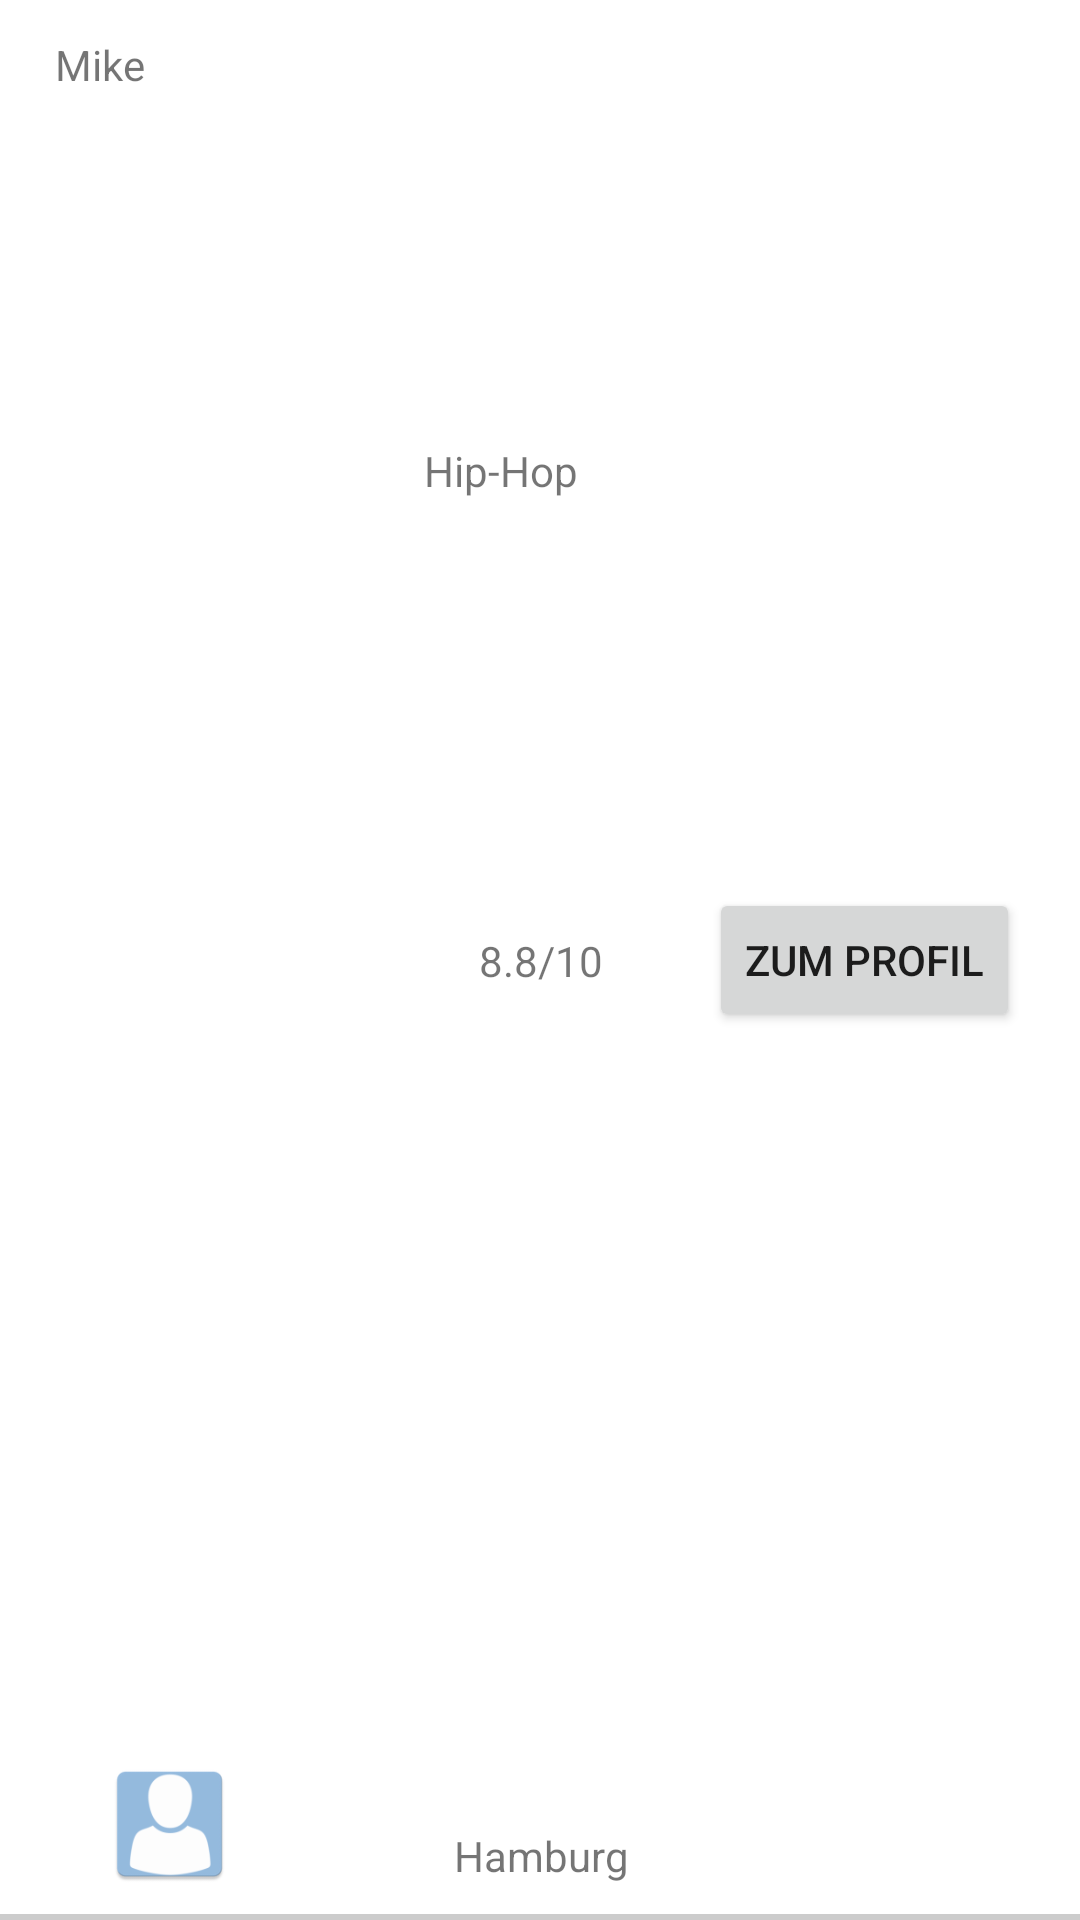

Write the Android layout XML for this screen, with the resource values it uses.
<!-- AndroidManifest.xml: application theme AppTheme -->
<!-- res/layout/service_provider_item.xml -->
<?xml version="1.0" encoding="utf-8"?>
<androidx.constraintlayout.widget.ConstraintLayout xmlns:android="http://schemas.android.com/apk/res/android"
    xmlns:app="http://schemas.android.com/apk/res-auto"
    xmlns:tools="http://schemas.android.com/tools"
    android:orientation="vertical" android:layout_width="match_parent"
    android:layout_height="100dp"
    android:background="@drawable/rectangle">

    <TextView
        android:id="@+id/x_serviceProvider_name"
        android:layout_width="80dp"
        android:layout_height="wrap_content"
        android:layout_marginStart="24dp"
        android:layout_marginTop="12dp"
        android:layout_marginEnd="195dp"
        android:text="Mike"
        android:textAlignment="center"
        app:layout_constraintEnd_toStartOf="@+id/x_profile_button"
        app:layout_constraintStart_toStartOf="parent"
        app:layout_constraintTop_toTopOf="parent" />

    <TextView
        android:id="@+id/x_serviceProvider_rating"
        android:layout_width="80dp"
        android:layout_height="wrap_content"
        android:layout_marginStart="81dp"
        android:layout_marginTop="10dp"
        android:layout_marginEnd="42dp"
        android:layout_marginBottom="10dp"
        android:text="8.8/10"
        android:textAlignment="center"
        app:layout_constraintBottom_toTopOf="@+id/x_serviceProvider_city"
        app:layout_constraintEnd_toStartOf="@+id/x_profile_button"
        app:layout_constraintStart_toEndOf="@+id/imageView"
        app:layout_constraintTop_toBottomOf="@+id/x_serviceProvider_name" />

    <TextView
        android:id="@+id/x_serviceProvider_industry"
        android:layout_width="107dp"
        android:layout_height="18dp"
        android:layout_marginStart="67dp"
        android:layout_marginTop="12dp"
        android:layout_marginEnd="42dp"
        android:layout_marginBottom="10dp"
        android:text="Hip-Hop"
        android:textAlignment="center"
        app:layout_constraintBottom_toTopOf="@+id/x_serviceProvider_rating"
        app:layout_constraintEnd_toStartOf="@+id/x_profile_button"
        app:layout_constraintStart_toEndOf="@+id/x_serviceProvider_name"
        app:layout_constraintTop_toTopOf="parent" />

    <TextView
        android:id="@+id/x_serviceProvider_city"
        android:layout_width="80dp"
        android:layout_height="wrap_content"
        android:layout_marginStart="81dp"
        android:layout_marginEnd="42dp"
        android:layout_marginBottom="12dp"
        android:text="Hamburg"
        android:textAlignment="center"
        app:layout_constraintBottom_toBottomOf="parent"
        app:layout_constraintEnd_toStartOf="@+id/x_profile_button"
        app:layout_constraintStart_toEndOf="@+id/imageView" />

    <ImageView
        android:id="@+id/imageView"
        android:layout_width="57dp"
        android:layout_height="44dp"
        android:layout_marginStart="28dp"
        android:layout_marginTop="10dp"
        android:layout_marginBottom="10dp"
        android:src="@mipmap/ic_avatar"
        app:layout_constraintBottom_toBottomOf="parent"
        app:layout_constraintStart_toStartOf="parent"
        app:layout_constraintTop_toTopOf="parent"
        app:layout_constraintVertical_bias="1.0" />

    <Button
        android:id="@+id/x_profile_button"
        android:layout_width="wrap_content"
        android:layout_height="wrap_content"
        android:layout_marginTop="26dp"
        android:layout_marginEnd="20dp"
        android:layout_marginBottom="26dp"
        android:text="Zum Profil"
        app:layout_constraintBottom_toBottomOf="parent"
        app:layout_constraintEnd_toEndOf="parent"
        app:layout_constraintTop_toTopOf="parent" />
</androidx.constraintlayout.widget.ConstraintLayout>
<!-- resources referenced by this layout -->
<resources>
  <!-- drawable rectangle (drawable) -->
  <?xml version="1.0" encoding="utf-8"?>
  <layer-list xmlns:android="http://schemas.android.com/apk/res/android">
  
      
      <item>
          <shape android:shape="rectangle">
              <solid android:color="#ccc" />
          </shape>
      </item>
  
      
      <item android:bottom="2dp">
          <shape android:shape="rectangle">
              <solid android:color="#fff" />
          </shape>
      </item>
  </layer-list>
  <!-- mipmap ic_avatar: png bitmap (mipmap-hdpi, 1759 bytes) -->
  <style name="AppTheme" parent="Theme.AppCompat.Light.NoActionBar">
          
          <item name="colorPrimary">@color/colorPrimary</item>
          <item name="colorPrimaryDark">@color/colorPrimaryDark</item>
          <item name="colorAccent">@color/colorAccent</item>
          <item name="toolbarStyle">@style/custom_toolbar</item>
          <item name="android:actionMenuTextColor">#FFF</item>
      </style>
  <color name="colorPrimary">#FFA500</color>
  <color name="colorPrimaryDark">#FF8C00</color>
  <color name="colorAccent">@android:color/black</color>
  <style name="custom_toolbar" parent="@style/Widget.AppCompat.Toolbar">
          <item name="titleTextColor">#FFFF</item>
      </style>
</resources>
